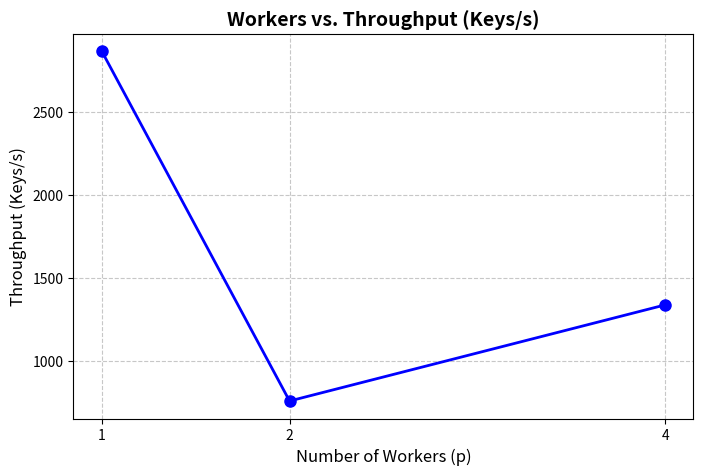
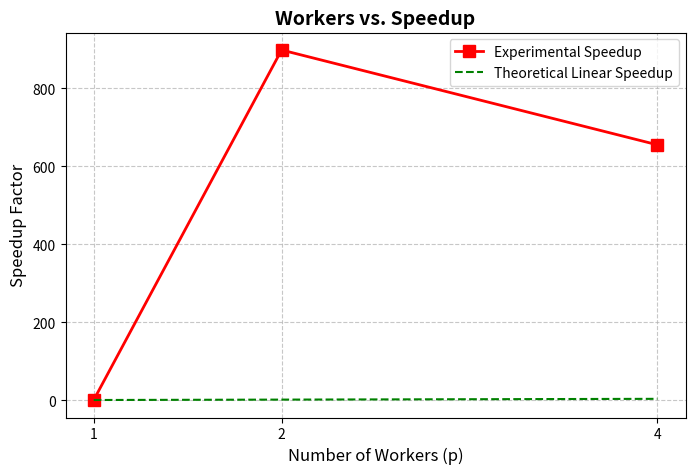

Recreate these plots in Python, in order.
import matplotlib.pyplot as plt
import os

def generate_performance_plots():
    """
    Generates and saves the performance plots required for the Lab 2 report.
    Data is based on the 20-bit key space brute-force parallel execution.
    """
    # Experimental data from the 20-bit key space benchmark
    workers = [1, 2, 4]
    keys_per_second = [2864.85, 760.44, 1338.55]
    speedup = [1.00, 898.04, 655.05]

    # Ensure the results directory exists to store the images
    os.makedirs("results", exist_ok=True)

    # ---------------------------------------------------------
    # 1. Plot: Workers vs. Keys/s (Throughput)
    # ---------------------------------------------------------
    plt.figure(figsize=(8, 5))
    plt.plot(workers, keys_per_second, marker='o', linestyle='-', color='b', linewidth=2, markersize=8)
    
    plt.title("Workers vs. Throughput (Keys/s)", fontsize=14, fontweight='bold')
    plt.xlabel("Number of Workers (p)", fontsize=12)
    plt.ylabel("Throughput (Keys/s)", fontsize=12)
    plt.xticks(workers)
    plt.grid(True, linestyle='--', alpha=0.7)
    
    # Save the plot
    throughput_path = "results/workers_vs_keys_per_sec.png"
    plt.savefig(throughput_path, bbox_inches='tight')
    print(f"[SUCCESS] Plot saved: {throughput_path}")
    plt.close()

    # ---------------------------------------------------------
    # 2. Plot: Workers vs. Speedup
    # ---------------------------------------------------------
    plt.figure(figsize=(8, 5))
    
    # Actual experimental speedup
    plt.plot(workers, speedup, marker='s', linestyle='-', color='r', linewidth=2, markersize=8, label='Experimental Speedup')
    
    # Theoretical linear speedup for comparison
    plt.plot(workers, workers, marker='', linestyle='--', color='g', label='Theoretical Linear Speedup')
    
    plt.title("Workers vs. Speedup", fontsize=14, fontweight='bold')
    plt.xlabel("Number of Workers (p)", fontsize=12)
    plt.ylabel("Speedup Factor", fontsize=12)
    plt.xticks(workers)
    plt.legend()
    plt.grid(True, linestyle='--', alpha=0.7)
    
    # Save the plot
    speedup_path = "results/workers_vs_speedup.png"
    plt.savefig(speedup_path, bbox_inches='tight')
    print(f"[SUCCESS] Plot saved: {speedup_path}")
    plt.close()

if __name__ == "__main__":
    print("Generating benchmark plots...")
    generate_performance_plots()
    print("All plots generated successfully!")
